Dataset: dataset (GitHub, nongtiny/RPS-recognition). Classes: paper, rock, scissor.

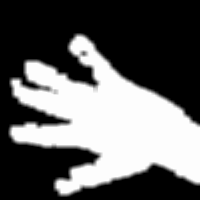
Label: paper

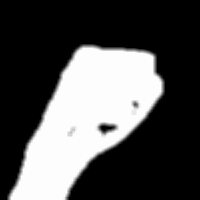
Label: rock

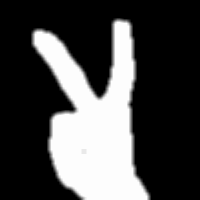
Label: scissor

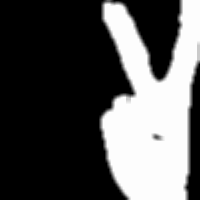
Label: scissor

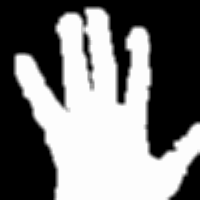
Label: paper

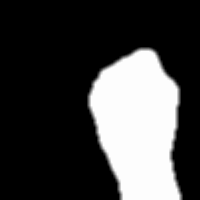
Label: rock
